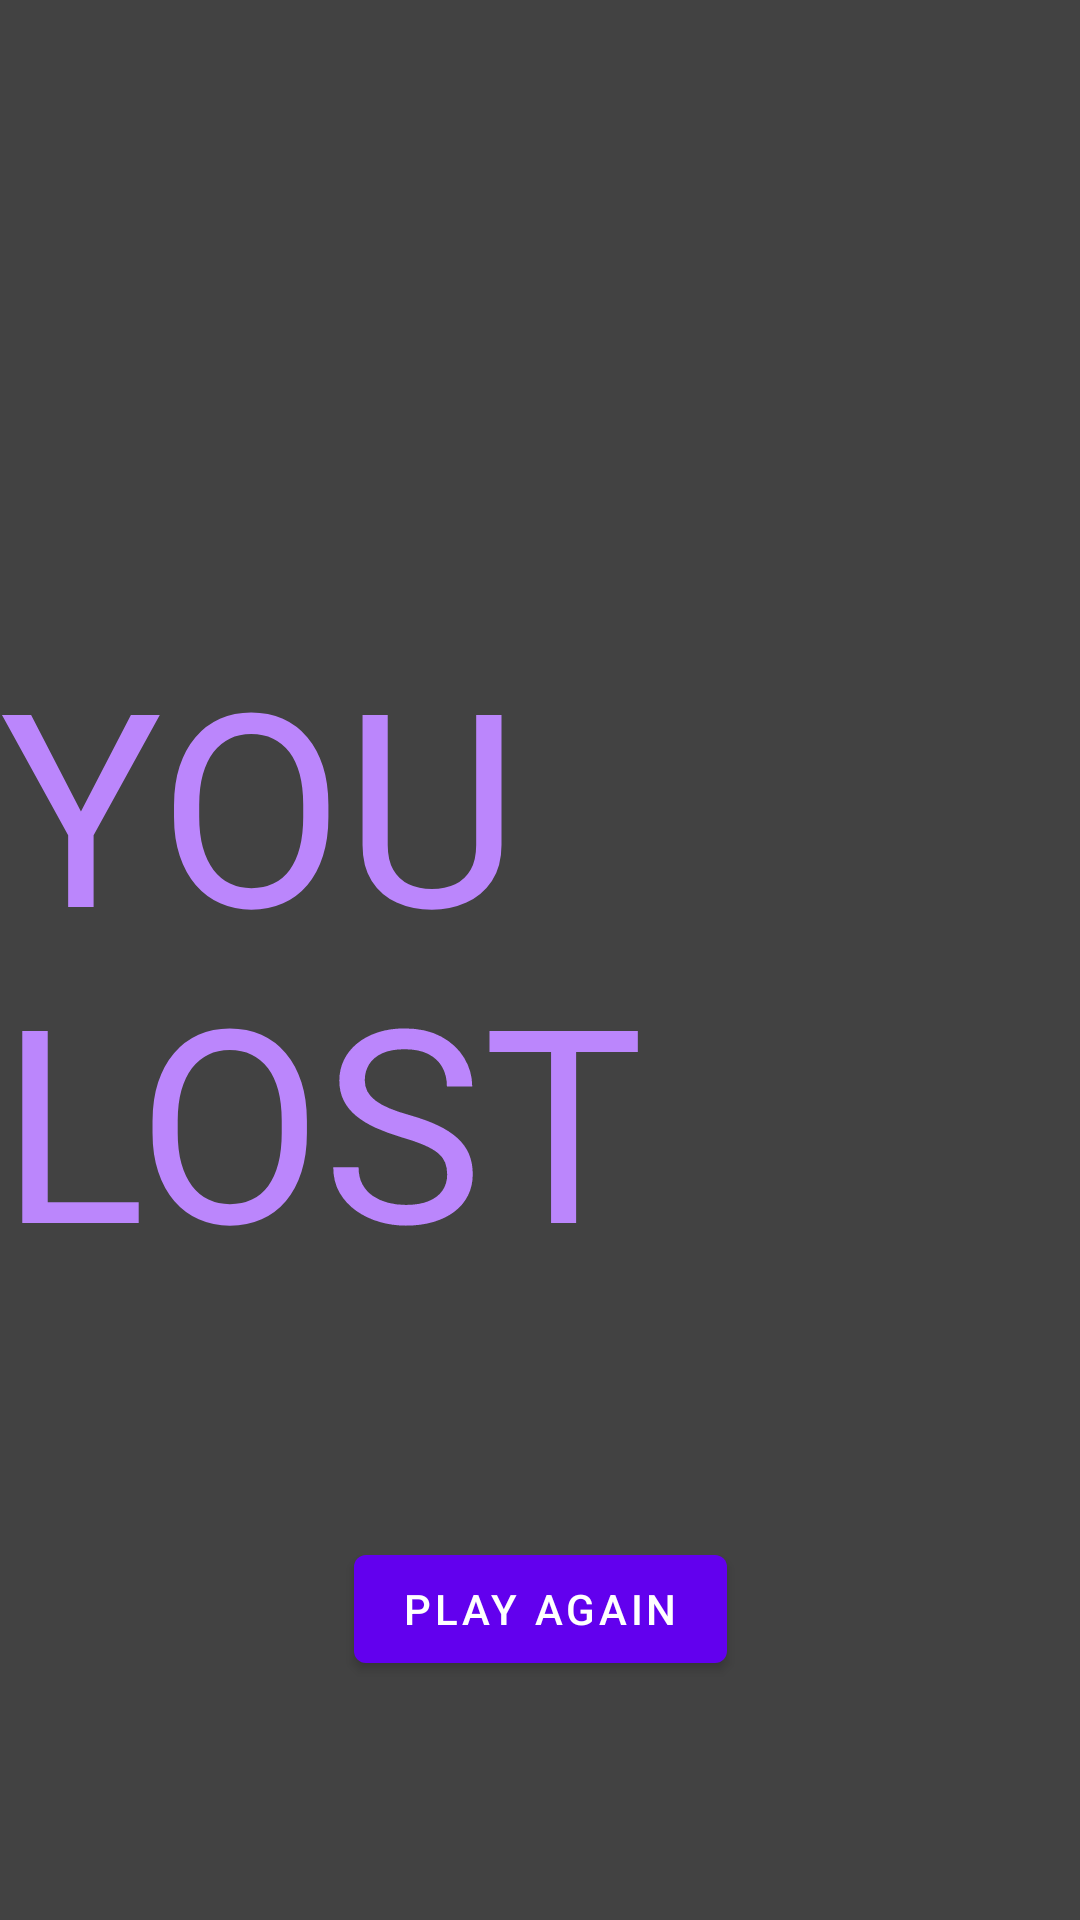

Produce the Android XML layout that renders to this screen, including the resource entries it uses.
<!-- AndroidManifest.xml: application theme Theme.222 -->
<!-- res/layout/fragment_looser.xml -->
<?xml version="1.0" encoding="utf-8"?>
<androidx.constraintlayout.widget.ConstraintLayout xmlns:android="http://schemas.android.com/apk/res/android"
    xmlns:app="http://schemas.android.com/apk/res-auto"
    xmlns:tools="http://schemas.android.com/tools"
    android:layout_width="match_parent"
    android:layout_height="match_parent"
    android:background="@color/cardview_dark_background"
    tools:context=".looserFragment">

    <TextView
        android:id="@+id/textview_first"
        android:layout_width="wrap_content"
        android:layout_height="wrap_content"
        android:text="YOU LOST"
        android:textColor="@color/purple_200"
        android:textSize="90dp"
        app:layout_constraintBottom_toBottomOf="parent"
        app:layout_constraintEnd_toEndOf="parent"
        app:layout_constraintHorizontal_bias="0.0"
        app:layout_constraintStart_toStartOf="parent"
        app:layout_constraintTop_toTopOf="parent"
        app:layout_constraintVertical_bias="0.499" />

    <Button
        android:id="@+id/button_startgame"
        android:layout_width="wrap_content"
        android:layout_height="wrap_content"
        android:text="PLAY AGAIN"
        app:layout_constraintBottom_toBottomOf="parent"
        app:layout_constraintEnd_toEndOf="parent"
        app:layout_constraintStart_toStartOf="parent"
        app:layout_constraintTop_toBottomOf="@id/textview_first" />

</androidx.constraintlayout.widget.ConstraintLayout>
<!-- resources referenced by this layout -->
<resources>
  <style name="Theme.222" parent="Theme.MaterialComponents.DayNight.DarkActionBar">
          
          <item name="colorPrimary">@color/purple_500</item>
          <item name="colorPrimaryVariant">@color/purple_700</item>
          <item name="colorOnPrimary">@color/white</item>
          
          <item name="colorSecondary">@color/teal_200</item>
          <item name="colorSecondaryVariant">@color/teal_700</item>
          <item name="colorOnSecondary">@color/black</item>
          
          <item name="android:statusBarColor" tools:targetApi="l">?attr/colorPrimaryVariant</item>
          
      </style>
  <!-- not gathered from this repository: default colours our renderer supplied (Android Studio template values) -->
  <color name="purple_200">#FFBB86FC</color>
  <color name="purple_500">#FF6200EE</color>
  <color name="purple_700">#FF3700B3</color>
  <color name="teal_200">#FF03DAC5</color>
  <color name="teal_700">#FF018786</color>
  <color name="black">#FF000000</color>
  <color name="white">#FFFFFFFF</color>
</resources>
